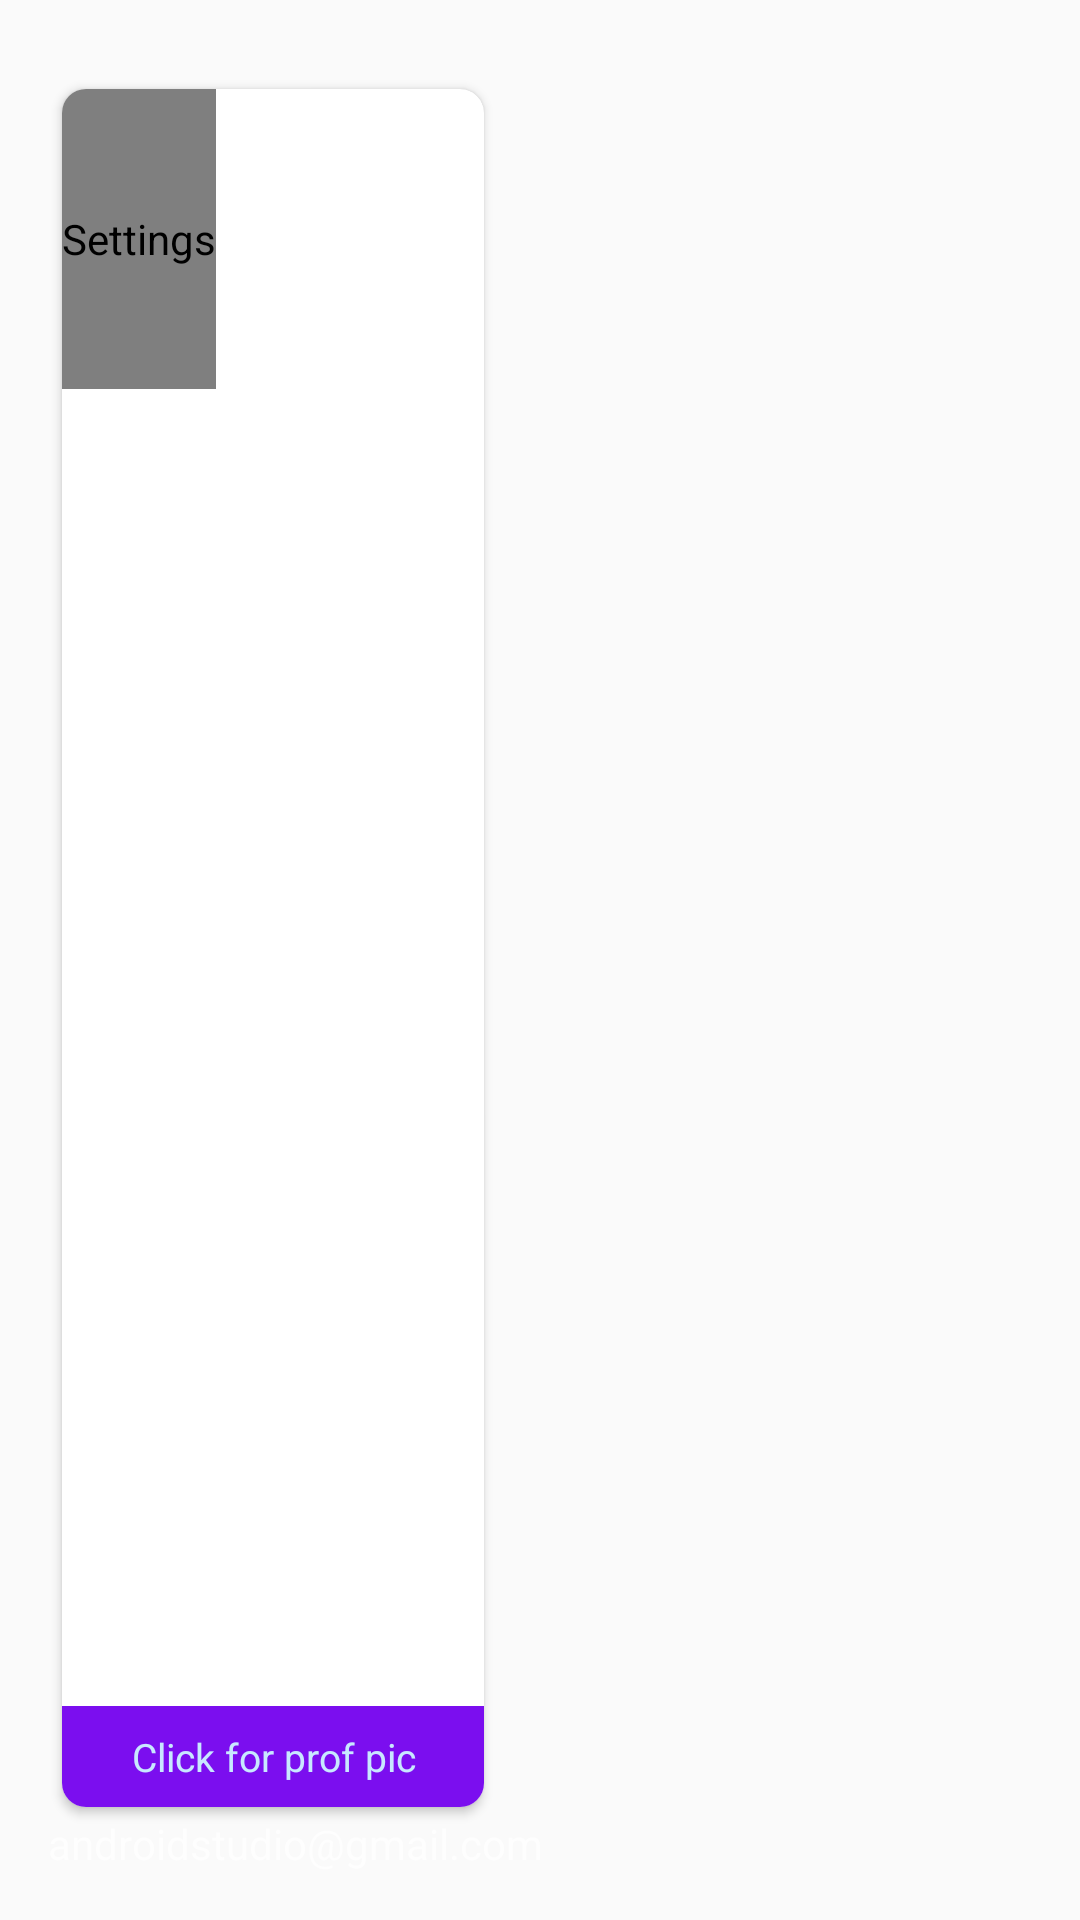

Here is an Android app screen rendered from its layout file. Give the layout XML and the strings, colors and styles it references.
<!-- AndroidManifest.xml: application theme MyMaterialTheme -->
<!-- res/layout/nav_header_landing.xml -->
<?xml version="1.0" encoding="utf-8"?>

<RelativeLayout xmlns:android="http://schemas.android.com/apk/res/android"
    android:layout_width="match_parent"
    android:layout_height="@dimen/nav_header_height"
    android:background="@drawable/side_nav_bar"
    android:gravity="bottom"
    android:orientation="vertical"
    android:paddingBottom="@dimen/activity_vertical_margin"
    android:paddingLeft="@dimen/activity_horizontal_margin"
    android:paddingRight="@dimen/activity_horizontal_margin"
    android:paddingTop="@dimen/activity_vertical_margin"
    android:theme="@style/ThemeOverlay.AppCompat.Dark">


    <android.support.v7.widget.CardView
        xmlns:card_view="http://schemas.android.com/apk/res-auto"
        xmlns:android="http://schemas.android.com/apk/res/android"
        android:id="@+id/card_view"
        android:layout_width="150dp"
        android:layout_height="wrap_content"
        card_view:cardUseCompatPadding="true"
        card_view:cardCornerRadius="8dp"
        android:layout_marginTop="8dp"
        android:layout_marginBottom="16dp">

        <RelativeLayout
            android:layout_width="match_parent"
            android:layout_height="match_parent">

            <com.android.volley.toolbox.NetworkImageView
                android:id="@+id/ProfPic"
                android:layout_width="wrap_content"
                android:layout_height="100dp"
                android:contentDescription="@string/action_settings"
                android:src="@drawable/bama"
                android:scaleType="centerCrop" />

            <TextView
                android:id="@+id/name"
                android:layout_width="match_parent"
                android:layout_height="wrap_content"
                android:textSize="13sp"
                android:text="Click for prof pic"
                android:textColor="@color/colorAccent"
                android:gravity="center"
                android:layout_below="@+id/imageView"
                android:paddingBottom="8dp"
                android:paddingTop="8dp"
                android:layout_alignParentBottom="true"
                android:background="#FF7B0EEF"/>



        </RelativeLayout>


    </android.support.v7.widget.CardView>

    <TextView
        android:id="@+id/adrr"
        android:layout_alignParentBottom="true"
        android:layout_width="wrap_content"
        android:layout_height="wrap_content"
        android:text="androidstudio@gmail.com"/>


</RelativeLayout>
<!-- resources referenced by this layout -->
<resources>
  <color name="colorAccent">#c8e8ff</color>
  <dimen name="activity_horizontal_margin">16dp</dimen>
  <dimen name="activity_vertical_margin">16dp</dimen>
  <dimen name="nav_header_height">200dp</dimen>
  <string name="action_settings">Settings</string>
  <style name="MyMaterialTheme" parent="MyMaterialTheme.Base">
  
      </style>
  <style name="MyMaterialTheme.Base" parent="Theme.AppCompat.Light.DarkActionBar">
          <item name="windowNoTitle">true</item>
          <item name="windowActionBar">false</item>
          <item name="colorPrimary">@color/colorPrimary</item>
          <item name="colorPrimaryDark">@color/colorPrimaryDark</item>
          <item name="colorAccent">@color/colorAccent</item>
      </style>
  <color name="colorPrimary">#388E3C</color>
  <color name="colorPrimaryDark">#388E3C</color>
</resources>
